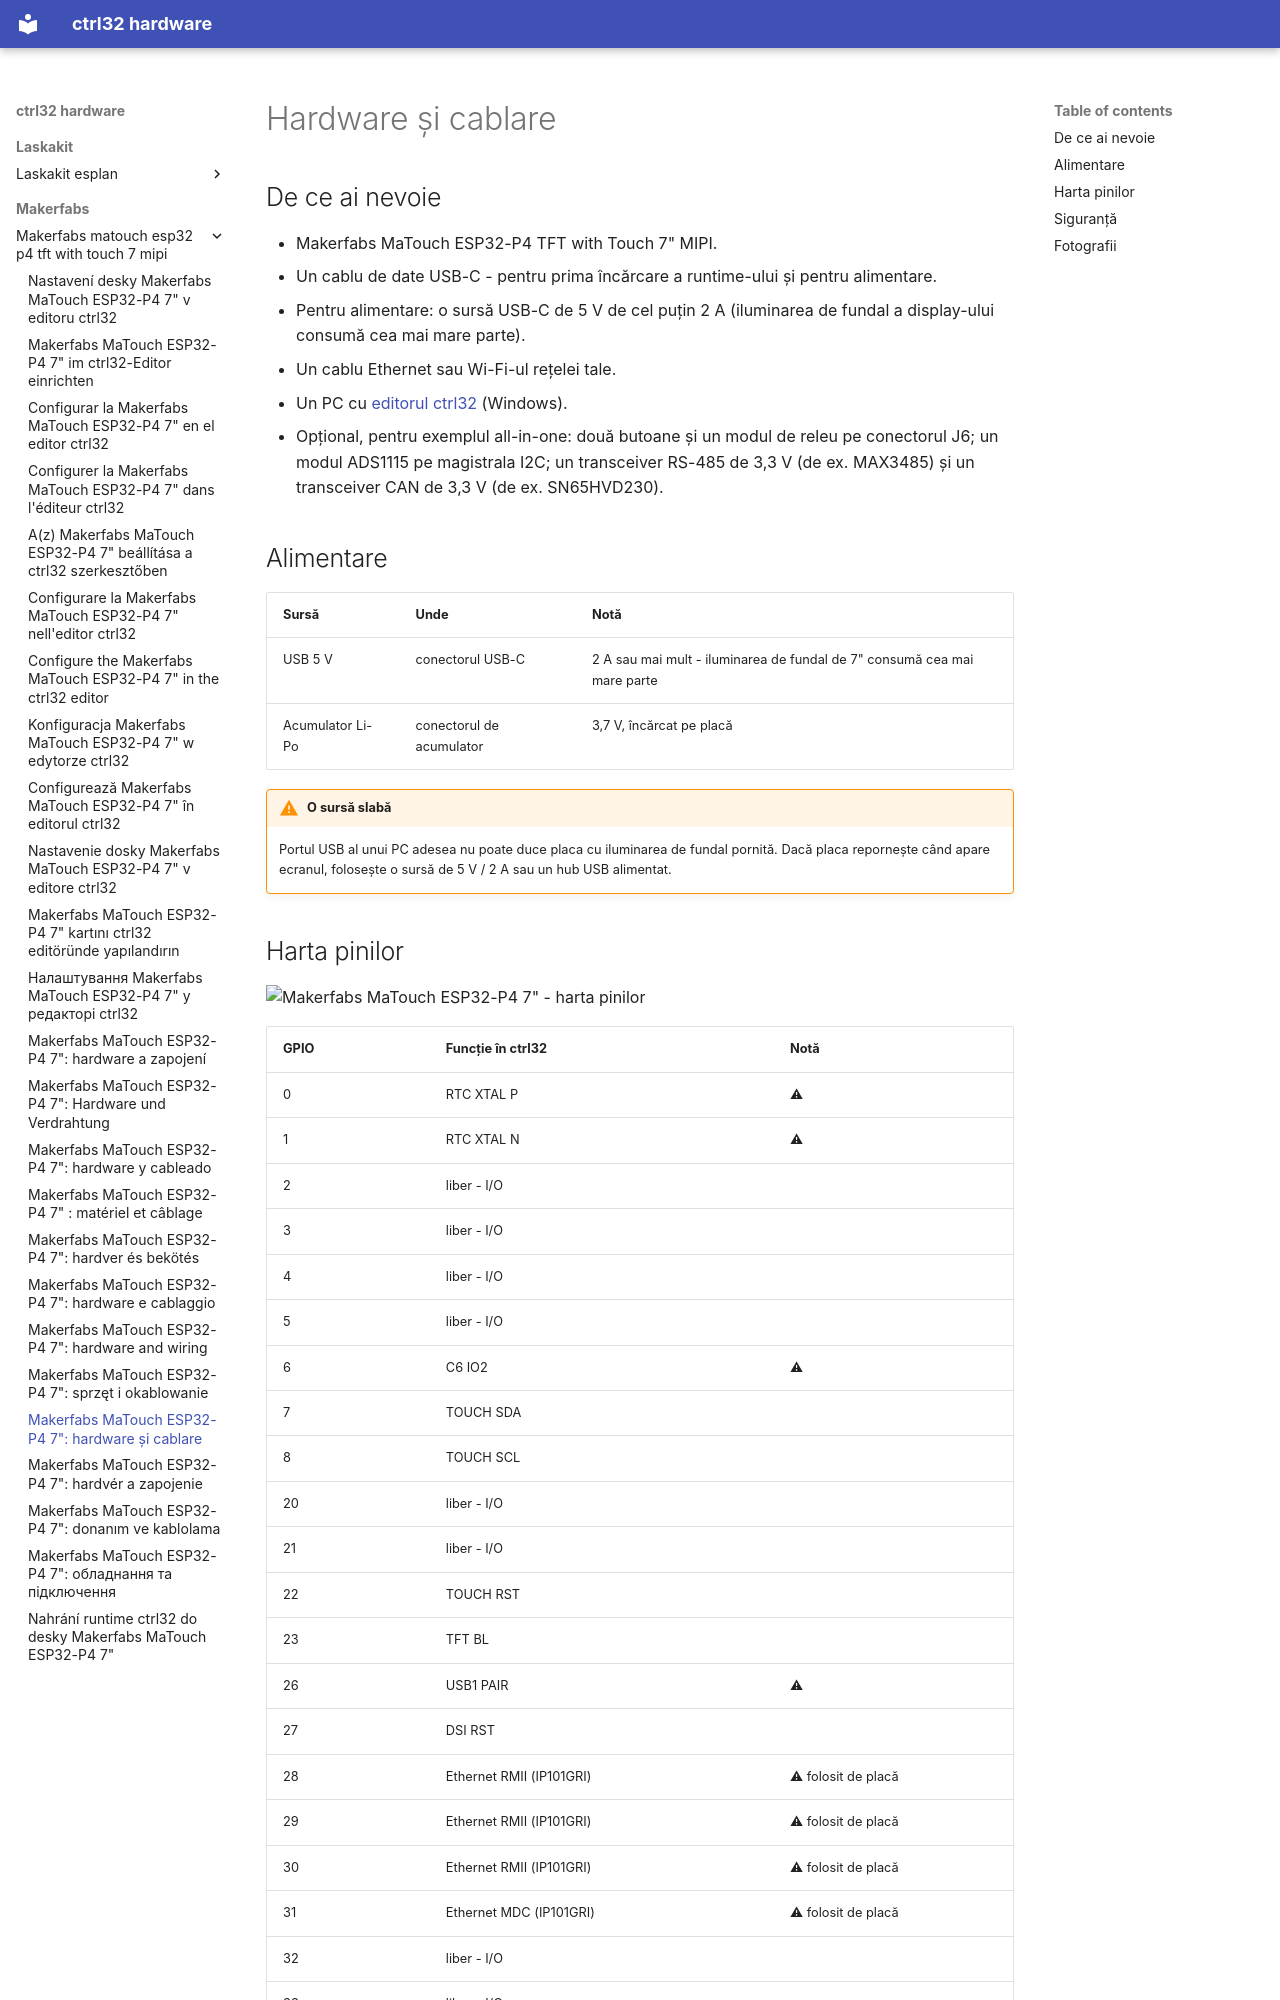

repository: ctrl32/hardware · page: makerfabs/makerfabs-matouch-esp32-p4-tft-with-touch-7-mipi/hardware.ro/index.html · generator: mkdocs

---
title: 'Makerfabs MaTouch ESP32-P4 7": hardware și cablare'
slug: hardware
sidebar_position: 20
image: pinout/pinout.png
image_alt: Makerfabs MaTouch ESP32-P4 7" - harta pinilor
tags:
- esp32-p4
- display
- touch
- hmi
- ethernet
- makerfabs
---

# Hardware și cablare

## De ce ai nevoie

- Makerfabs MaTouch ESP32-P4 TFT with Touch 7" MIPI.
- Un cablu de date USB-C - pentru prima încărcare a runtime-ului și pentru alimentare.
- Pentru alimentare: o sursă USB-C de 5 V de cel puțin 2 A (iluminarea de fundal a display-ului consumă cea mai mare parte).
- Un cablu Ethernet sau Wi-Fi-ul rețelei tale.
- Un PC cu [editorul ctrl32](https://ctrl32.com/download/) (Windows).
- Opțional, pentru exemplul all-in-one: două butoane și un modul de releu pe conectorul J6; un modul ADS1115 pe magistrala I2C; un transceiver RS-485 de 3,3 V (de ex. MAX3485) și un transceiver CAN de 3,3 V (de ex. SN65HVD230).

## Alimentare

| Sursă | Unde | Notă |
|---|---|---|
| USB 5 V | conectorul USB-C | 2 A sau mai mult - iluminarea de fundal de 7" consumă cea mai mare parte |
| Acumulator Li-Po | conectorul de acumulator | 3,7 V, încărcat pe placă |

!!! warning "O sursă slabă"
    Portul USB al unui PC adesea nu poate duce placa cu iluminarea de
    fundal pornită. Dacă placa repornește când apare ecranul, folosește o
    sursă de 5 V / 2 A sau un hub USB alimentat.
